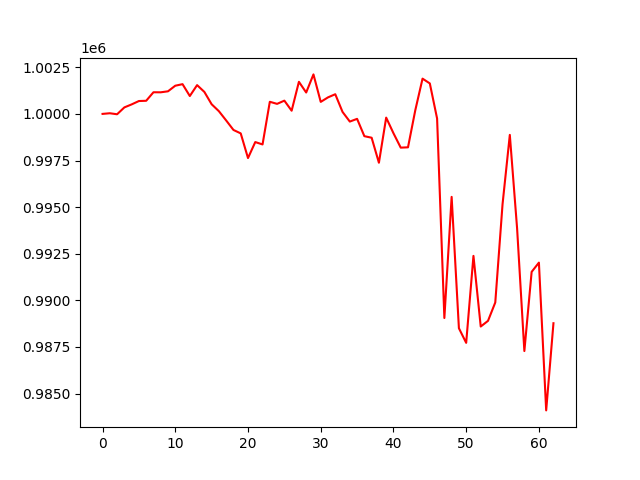

Values plotted in this chart, from the file beside it:
, 0
0, 1000000
1, 1000035
2, 999980
3, 1000348
4, 1000509
5, 1000690
6, 1000704
7, 1001161
8, 1001158
9, 1001212
10, 1001512
11, 1001595
12, 1000959
13, 1001544
14, 1001179
15, 1000517
16, 1000144
17, 999647
18, 999139
19, 998954
20, 997632
21, 998489
22, 998361
23, 1000649
24, 1000538
25, 1000711
26, 1000171
27, 1001721
28, 1001147
29, 1002119
30, 1000644
31, 1000887
32, 1001055
33, 1000105
34, 999588
35, 999734
36, 998805
37, 998722
38, 997380
39, 999801
40, 998964
41, 998190
42, 998207
43, 1000192
44, 1001891
45, 1001635
46, 999753
47, 989052
48, 995549
49, 988503
50, 987719
51, 992384
52, 988595
53, 988900
54, 989884
55, 995154
56, 998874
57, 993863
58, 987280
59, 991526
... 3 more rows
